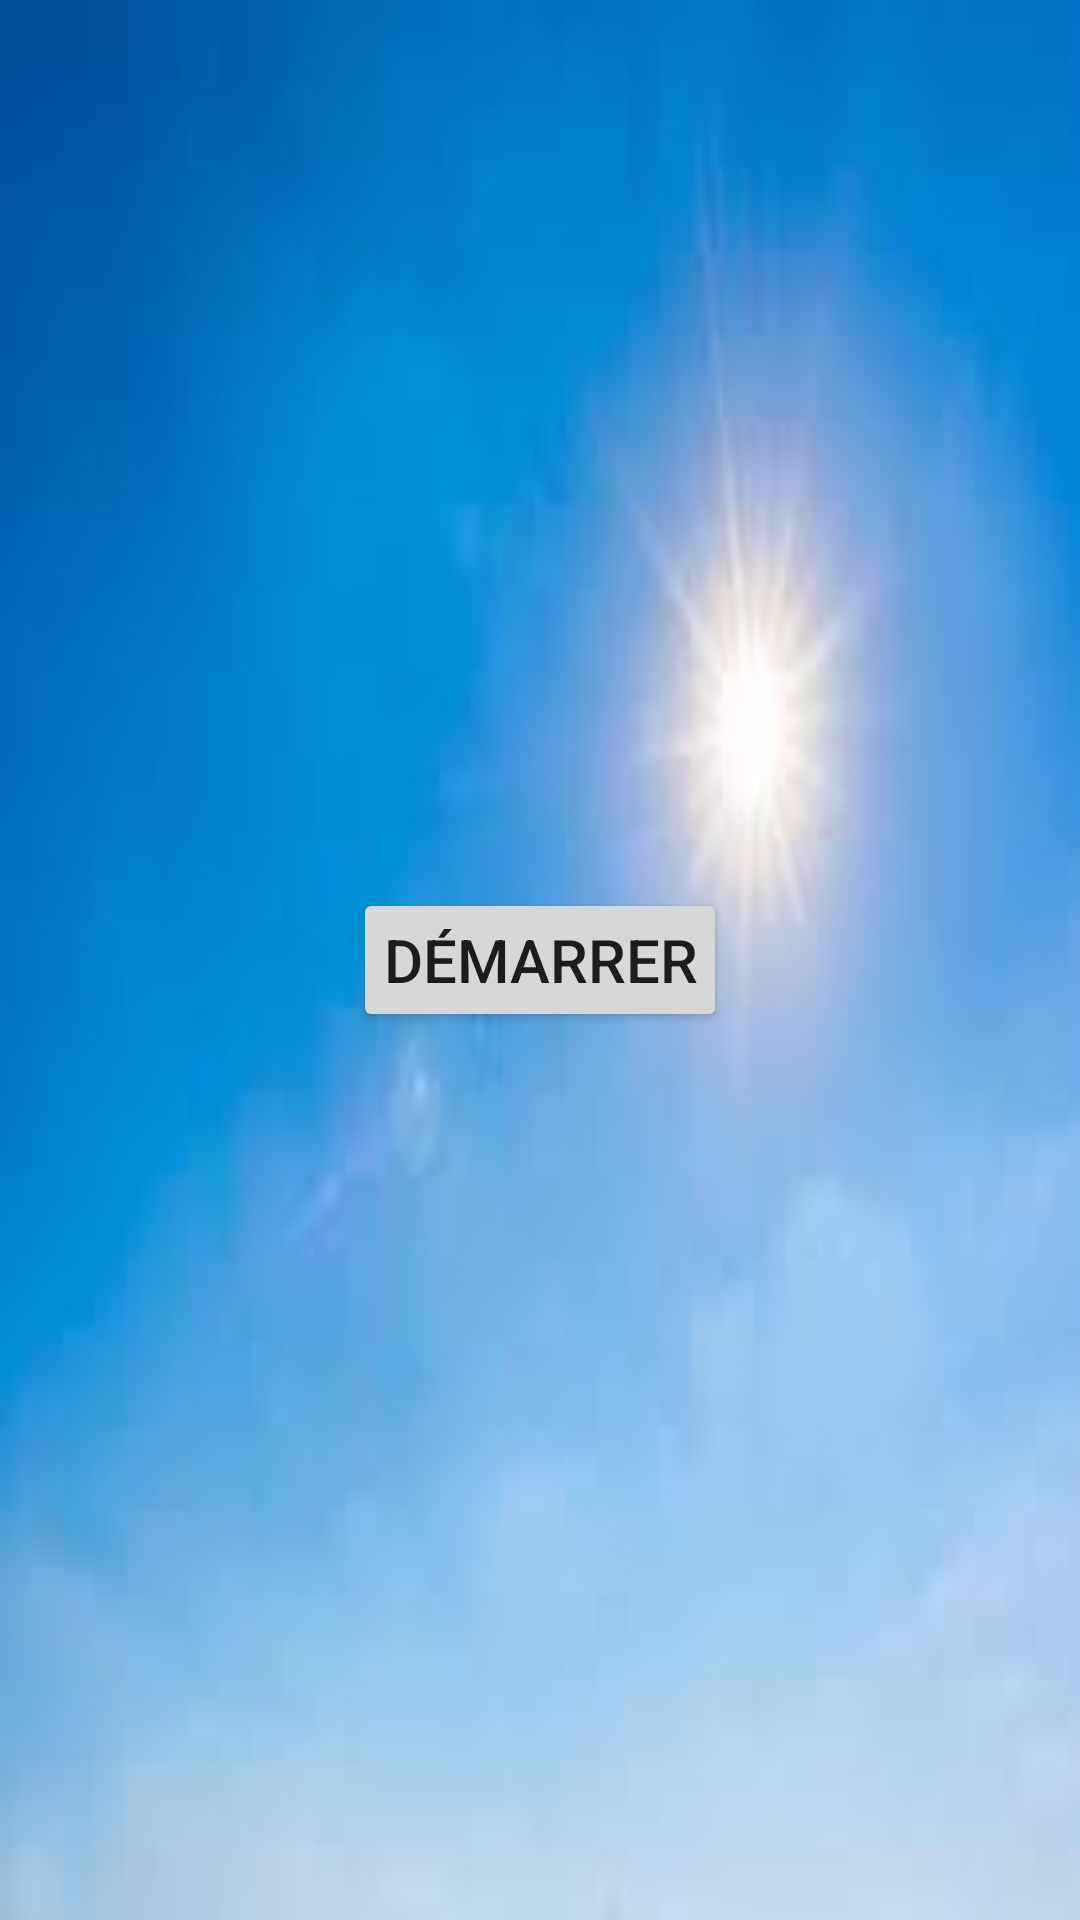

Produce the Android XML layout that renders to this screen, including the resource entries it uses.
<!-- AndroidManifest.xml: application theme Theme.SolarApp -->
<!-- res/layout/activity_home.xml -->
<?xml version="1.0" encoding="utf-8"?>
<LinearLayout xmlns:android="http://schemas.android.com/apk/res/android"
    android:layout_width="match_parent"
    android:layout_height="match_parent"
    android:orientation="vertical"
    android:gravity="center"
    android:background="@drawable/sun">

    <Button
        android:id="@+id/startButton"
        android:layout_width="wrap_content"
        android:layout_height="wrap_content"
        android:text="Démarrer"
        android:textSize="20sp"
        android:padding="10dp"/>
</LinearLayout>
<!-- resources referenced by this layout -->
<resources>
  <!-- drawable sun: jpg bitmap (drawable, 2579 bytes) -->
  <style name="Theme.SolarApp" parent="Theme.MaterialComponents.DayNight.DarkActionBar">
          
          <item name="colorPrimary">@color/purple_500</item>
          <item name="colorPrimaryVariant">@color/purple_700</item>
          <item name="colorOnPrimary">@color/white</item>
          
          <item name="colorSecondary">@color/teal_200</item>
          <item name="colorSecondaryVariant">@color/teal_700</item>
          <item name="colorOnSecondary">@color/black</item>
          
          <item name="android:statusBarColor">?attr/colorPrimaryVariant</item>
          
      </style>
  <!-- not gathered from this repository: default colours our renderer supplied (Android Studio template values) -->
  <color name="purple_500">#FF6200EE</color>
  <color name="purple_700">#FF3700B3</color>
  <color name="teal_200">#FF03DAC5</color>
  <color name="teal_700">#FF018786</color>
  <color name="black">#FF000000</color>
  <color name="white">#FFFFFFFF</color>
</resources>
